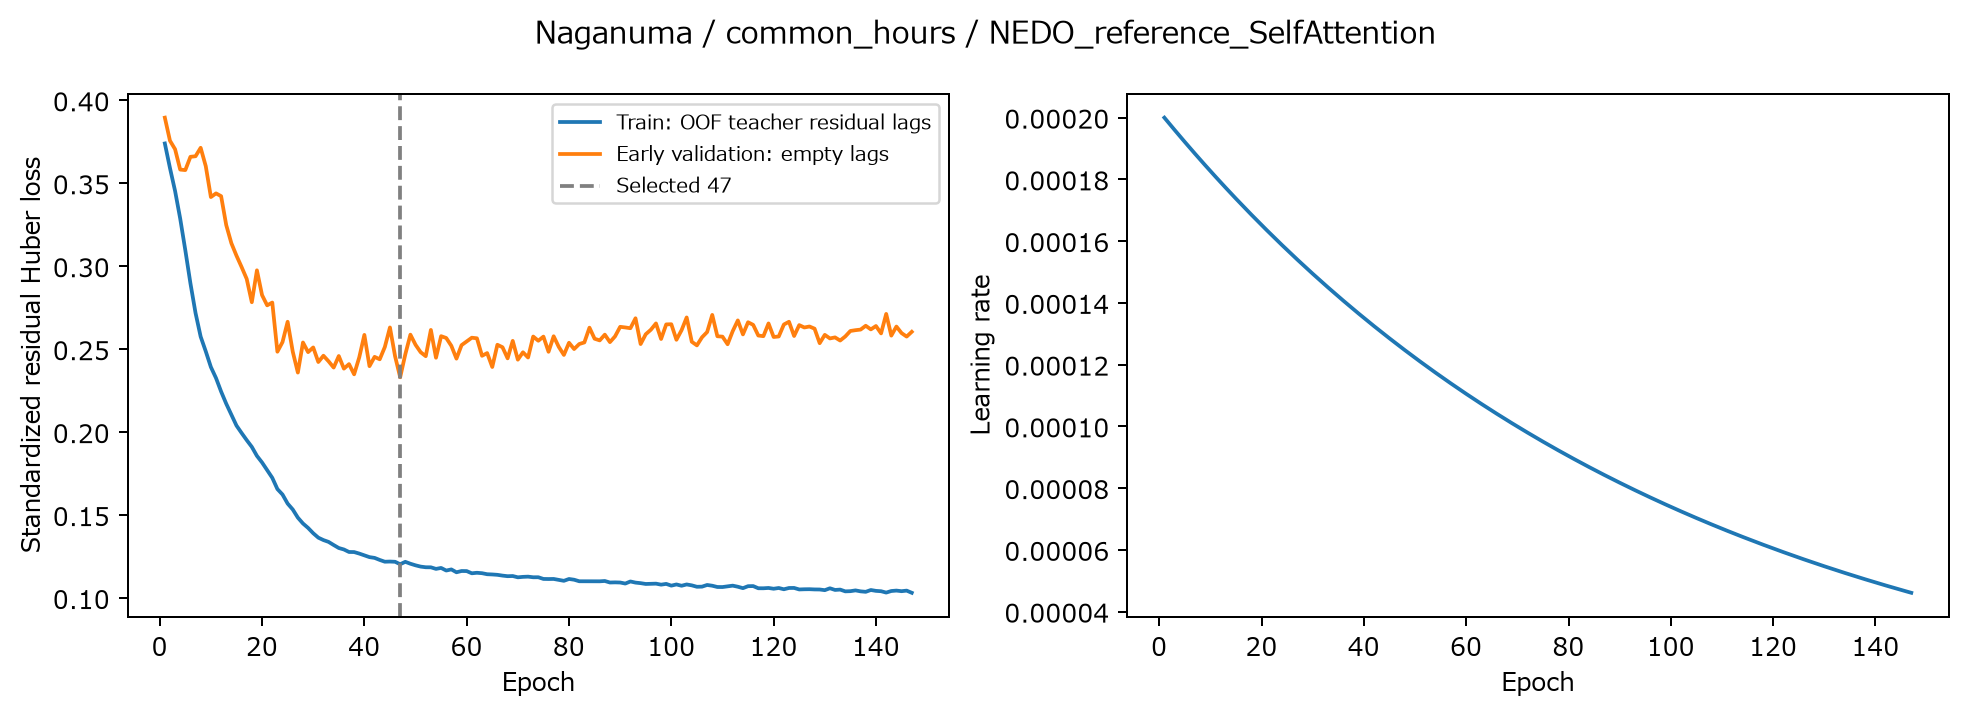

The file beside this chart, header and first rows:
epoch, train_huber_standardized, validation_early_huber_standardized, learning_rate, max_gradient_norm_before_clip, elapsed_seconds
1, 0.374, 0.3896, 0.0002, 0.3037, 3.287
2, 0.3592, 0.3757, 0.000198, 0.1867, 6.899
3, 0.3454, 0.3706, 0.000196, 0.2087, 10.12
4, 0.3287, 0.3583, 0.0001941, 0.2637, 13.34
5, 0.3097, 0.358, 0.0001921, 0.3135, 16.51
6, 0.2897, 0.366, 0.0001902, 0.3621, 19.78
7, 0.2718, 0.3663, 0.0001883, 0.3354, 22.94
8, 0.2576, 0.3714, 0.0001864, 0.4229, 26.05
9, 0.2487, 0.3603, 0.0001845, 0.4832, 29.29
10, 0.2393, 0.3417, 0.0001827, 0.5651, 32.61
11, 0.2326, 0.3439, 0.0001809, 0.705, 35.74
12, 0.2245, 0.3423, 0.0001791, 0.5727, 38.76
13, 0.2171, 0.3248, 0.0001773, 0.7464, 41.92
14, 0.2106, 0.3139, 0.0001755, 0.6064, 44.95
15, 0.204, 0.3064, 0.0001737, 0.8474, 48.02
16, 0.1995, 0.2996, 0.000172, 0.7529, 51.12
17, 0.1952, 0.2924, 0.0001703, 1.012, 54.21
18, 0.1911, 0.2783, 0.0001686, 0.8467, 57.29
19, 0.1857, 0.2976, 0.0001669, 1.552, 60.2
20, 0.1817, 0.2826, 0.0001652, 0.8053, 63.58
21, 0.1771, 0.2765, 0.0001636, 1.031, 66.98
22, 0.1725, 0.2781, 0.0001619, 1.107, 70.07
23, 0.1657, 0.2485, 0.0001603, 0.8881, 73.37
24, 0.1624, 0.2543, 0.0001587, 1.088, 76.53
25, 0.157, 0.2666, 0.0001571, 1.071, 79.52
26, 0.1534, 0.2486, 0.0001556, 0.9289, 82.57
27, 0.1485, 0.2359, 0.000154, 1.178, 85.74
28, 0.1449, 0.2541, 0.0001525, 1.145, 88.82
29, 0.1423, 0.2482, 0.0001509, 1.003, 91.98
30, 0.1391, 0.2511, 0.0001494, 1.028, 95.05
31, 0.1364, 0.2423, 0.0001479, 0.9139, 98.06
32, 0.135, 0.2461, 0.0001465, 0.8581, 101.1
33, 0.1339, 0.2427, 0.000145, 0.875, 104.2
34, 0.132, 0.239, 0.0001435, 1.297, 107.3
35, 0.1302, 0.2459, 0.0001421, 0.8628, 110.2
36, 0.1293, 0.2383, 0.0001407, 1.235, 113.2
37, 0.1278, 0.241, 0.0001393, 1.075, 115.8
38, 0.1277, 0.2349, 0.0001379, 1.034, 119
39, 0.1268, 0.2451, 0.0001365, 0.7539, 121.9
40, 0.1258, 0.2586, 0.0001351, 1.128, 124.9
41, 0.1247, 0.2398, 0.0001338, 0.9501, 127.8
42, 0.1242, 0.2454, 0.0001325, 1.583, 130.8
43, 0.123, 0.2439, 0.0001311, 0.8621, 133.9
44, 0.1219, 0.2513, 0.0001298, 0.7895, 136.9
45, 0.122, 0.2631, 0.0001285, 0.9492, 139.9
46, 0.1219, 0.2458, 0.0001272, 0.9644, 143
47, 0.1204, 0.2331, 0.000126, 1.788, 146
48, 0.1219, 0.2469, 0.0001247, 1.298, 149
49, 0.1207, 0.2588, 0.0001235, 1.141, 152.1
50, 0.1197, 0.2527, 0.0001222, 0.774, 155.2
51, 0.119, 0.2482, 0.000121, 0.8174, 158.6
52, 0.1186, 0.2458, 0.0001198, 0.7996, 161.7
53, 0.1185, 0.2616, 0.0001186, 1.035, 164.7
54, 0.1176, 0.2449, 0.0001174, 1.087, 167.8
55, 0.1182, 0.2579, 0.0001162, 1.178, 171.5
56, 0.1166, 0.2568, 0.0001151, 1.093, 174.5
57, 0.1173, 0.2521, 0.0001139, 1.322, 177.6
58, 0.1156, 0.2443, 0.0001128, 0.9954, 181.3
59, 0.1163, 0.2525, 0.0001117, 1.202, 184.7
60, 0.1163, 0.2547, 0.0001105, 2.178, 187.7
... 87 more rows
